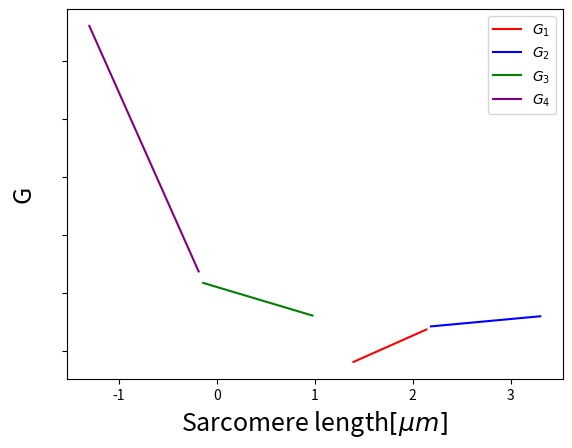

The matplotlib source for this figure:
import matplotlib.pyplot as plt
import numpy as np
import pandas as pd 
import matplotlib.pyplot as plt
import math
from scipy.stats import norm
from scipy.optimize import curve_fit 


x = np.linspace(-1.3, 3.3, 100)


x1 = x[(x>=1.35)&(x<=2.15)]
y1 = 3.75*x1-1.1625

x2 = x[(x>=2.15)&(x<=3.3)]
y2 = 0.782609*x2+5.41739

x3 = x[(x>=-0.15)&(x<=1.0)]
y3 = -2.52174*x3+10.5217

x4 = x[(x<=-0.15)&(x>=-1.3)]
y4 = -18.9565*x4+8.35652

fig, ax = plt.subplots(1, 1)
ax.plot(x1, y1, '-', markersize=100, c='red', label = r"$G_{1}$")
ax.plot(x2, y2, '-', markersize=100, c='blue', label = r"$G_{2}$")
ax.plot(x3, y3, '-', markersize=100, c='green', label = r"$G_{3}$")
ax.plot(x4, y4, '-', markersize=100, c='purple', label = r"$G_{4}$")

plt.xlabel(r"Sarcomere length$[\mu m]$", fontsize = 18)
plt.ylabel(r"G", fontsize = 18)
plt.yticks(color="None")
ax.legend()
fig.savefig("freeenergy_length.png")
plt.show()
